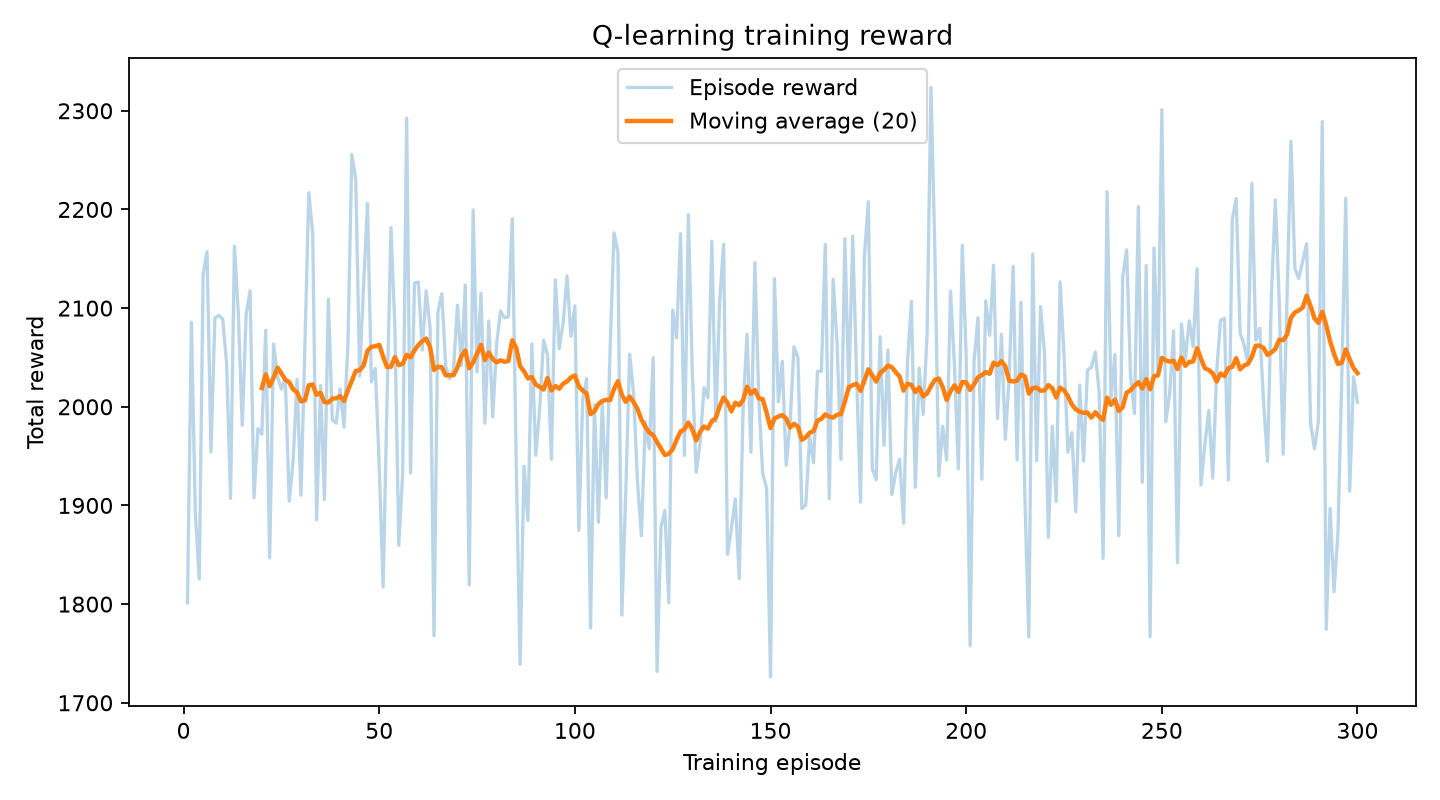

Source data for this figure (header and first rows):
episode, total_reward
1, 1801
2, 2086
3, 1893
4, 1825
5, 2135
6, 2157
7, 1954
8, 2090
9, 2093
10, 2089
11, 2044
12, 1907
13, 2163
14, 2093
15, 1981
16, 2094
17, 2118
18, 1908
19, 1978
20, 1972
21, 2077
22, 1847
23, 2064
24, 2030
25, 2018
26, 2029
27, 1904
28, 1945
29, 2028
30, 1910
31, 2061
32, 2217
33, 2176
34, 1886
35, 2021
36, 1906
37, 2109
38, 1987
39, 1983
40, 2018
41, 1979
42, 2063
43, 2256
44, 2230
45, 2031
46, 2123
47, 2206
48, 2025
49, 2039
50, 1940
51, 1817
52, 2008
53, 2181
54, 2080
55, 1860
56, 1934
57, 2292
58, 1933
59, 2125
60, 2126
... 240 more rows
